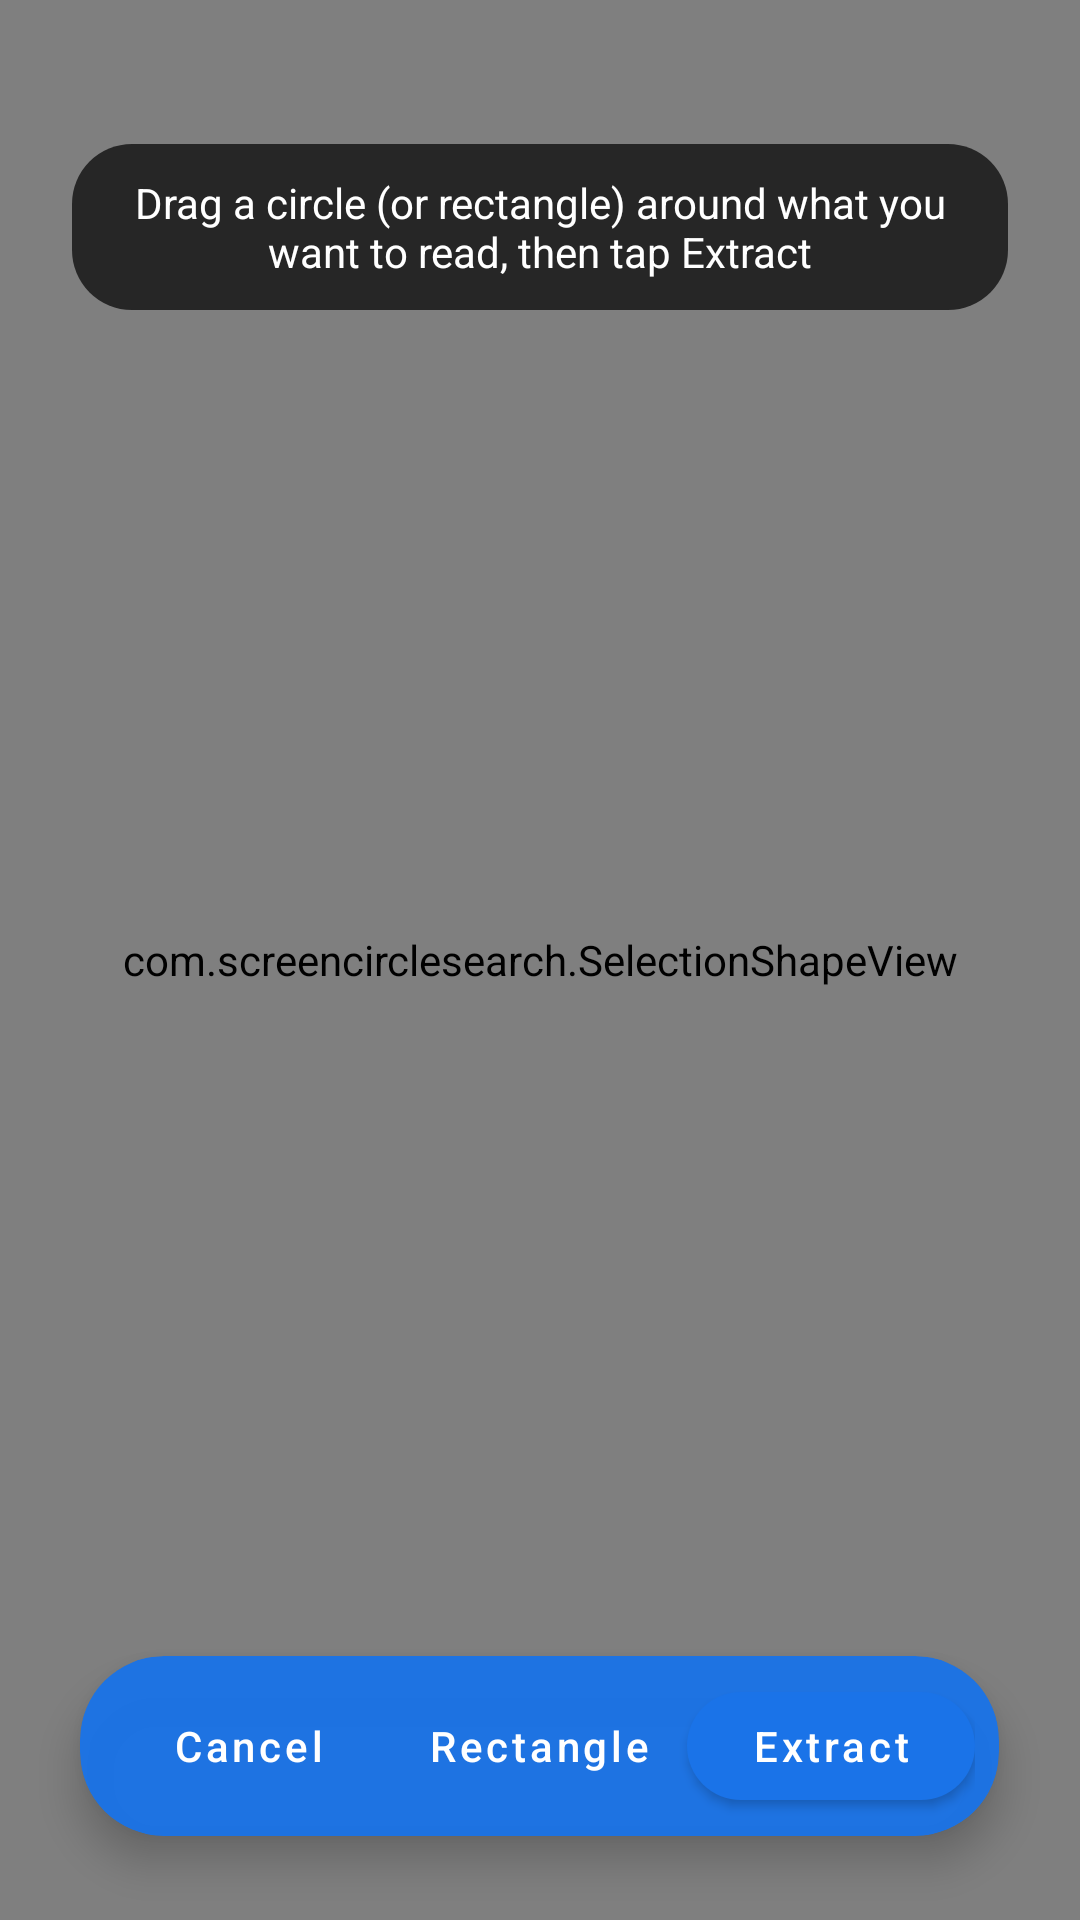

This screen was rendered from an Android layout file. Write that file and the resources it references.
<!-- AndroidManifest.xml: application theme AppTheme -->
<!-- res/layout/overlay_selection.xml -->
<?xml version="1.0" encoding="utf-8"?>
<FrameLayout xmlns:android="http://schemas.android.com/apk/res/android"
    xmlns:app="http://schemas.android.com/apk/res-auto"
    android:id="@+id/selectionRoot"
    android:layout_width="match_parent"
    android:layout_height="match_parent"
    android:background="#FF000000">

    <ImageView
        android:id="@+id/selectionScreenshot"
        android:layout_width="match_parent"
        android:layout_height="match_parent"
        android:contentDescription="@string/app_name"
        android:scaleType="fitCenter" />

    <com.screencirclesearch.SelectionShapeView
        android:id="@+id/selectionShape"
        android:layout_width="match_parent"
        android:layout_height="match_parent" />

    <TextView
        android:id="@+id/selectionHint"
        android:layout_width="wrap_content"
        android:layout_height="wrap_content"
        android:layout_gravity="top|center_horizontal"
        android:layout_marginTop="48dp"
        android:layout_marginStart="24dp"
        android:layout_marginEnd="24dp"
        android:background="@drawable/hint_background"
        android:gravity="center"
        android:paddingStart="16dp"
        android:paddingTop="10dp"
        android:paddingEnd="16dp"
        android:paddingBottom="10dp"
        android:text="@string/selection_hint"
        android:textColor="#FFFFFFFF"
        android:textSize="14sp" />

    <com.google.android.material.card.MaterialCardView
        android:layout_width="wrap_content"
        android:layout_height="wrap_content"
        android:layout_gravity="bottom|center_horizontal"
        android:layout_marginBottom="28dp"
        app:cardBackgroundColor="#F21A73E8"
        app:cardCornerRadius="28dp"
        app:cardElevation="8dp">

        <LinearLayout
            android:layout_width="wrap_content"
            android:layout_height="wrap_content"
            android:orientation="horizontal"
            android:paddingStart="8dp"
            android:paddingTop="6dp"
            android:paddingEnd="8dp"
            android:paddingBottom="6dp">

            <com.google.android.material.button.MaterialButton
                android:id="@+id/selectionCancel"
                style="@style/Widget.ScreenCircleSearch.OverlayButton.Text"
                android:layout_width="wrap_content"
                android:layout_height="wrap_content"
                android:text="@string/action_cancel" />

            <com.google.android.material.button.MaterialButton
                android:id="@+id/selectionShapeToggle"
                style="@style/Widget.ScreenCircleSearch.OverlayButton.Text"
                android:layout_width="wrap_content"
                android:layout_height="wrap_content"
                android:text="@string/action_shape_rectangle" />

            <com.google.android.material.button.MaterialButton
                android:id="@+id/selectionConfirm"
                style="@style/Widget.ScreenCircleSearch.OverlayButton"
                android:layout_width="wrap_content"
                android:layout_height="wrap_content"
                android:text="@string/action_extract" />
        </LinearLayout>
    </com.google.android.material.card.MaterialCardView>
</FrameLayout>
<!-- resources referenced by this layout -->
<resources>
  <!-- drawable hint_background (drawable) -->
  <?xml version="1.0" encoding="utf-8"?>
  <shape xmlns:android="http://schemas.android.com/apk/res/android"
      android:shape="rectangle">
      <solid android:color="#B3000000" />
      <corners android:radius="20dp" />
  </shape>
  <string name="action_cancel">Cancel</string>
  <string name="action_extract">Extract</string>
  <string name="action_shape_rectangle">Rectangle</string>
  <string name="app_name">ScreenCircleSearch</string>
  <string name="selection_hint">Drag a circle (or rectangle) around what you
          want to read, then tap Extract</string>
  <style name="Widget.ScreenCircleSearch.OverlayButton" parent="Widget.MaterialComponents.Button">
          <item name="android:minWidth">96dp</item>
          <item name="android:textAllCaps">false</item>
          <item name="android:paddingStart">18dp</item>
          <item name="android:paddingEnd">18dp</item>
          <item name="backgroundTint">@color/brand_primary</item>
          <item name="android:textColor">@color/brand_on_primary</item>
          <item name="cornerRadius">24dp</item>
      </style>
  <style name="Widget.ScreenCircleSearch.OverlayButton.Text" parent="Widget.MaterialComponents.Button.TextButton">
          <item name="android:minWidth">96dp</item>
          <item name="android:textAllCaps">false</item>
          <item name="android:textColor">@color/brand_on_primary</item>
          <item name="android:paddingStart">12dp</item>
          <item name="android:paddingEnd">12dp</item>
      </style>
  <style name="AppTheme" parent="Theme.MaterialComponents.DayNight.NoActionBar">
          <item name="colorPrimary">@color/brand_primary</item>
          <item name="colorPrimaryVariant">@color/brand_primary_dark</item>
          <item name="colorOnPrimary">@color/brand_on_primary</item>
          <item name="colorSecondary">@color/brand_accent</item>
          <item name="colorSecondaryVariant">@color/brand_accent</item>
          <item name="colorOnSecondary">@color/brand_on_primary</item>
          <item name="android:colorBackground">@color/background</item>
          <item name="colorSurface">@color/surface</item>
          <item name="colorOnSurface">@color/text_primary</item>
          <item name="android:statusBarColor">@color/brand_primary_dark</item>
          <item name="android:windowLightStatusBar">false</item>
      </style>
  <color name="brand_primary">#FF1A73E8</color>
  <color name="brand_on_primary">#FFFFFFFF</color>
  <color name="brand_primary_dark">#FF1557B0</color>
  <color name="brand_accent">#FF00C853</color>
  <color name="background">#FFFAFAFA</color>
  <color name="surface">#FFFFFFFF</color>
  <color name="text_primary">#FF202124</color>
</resources>
